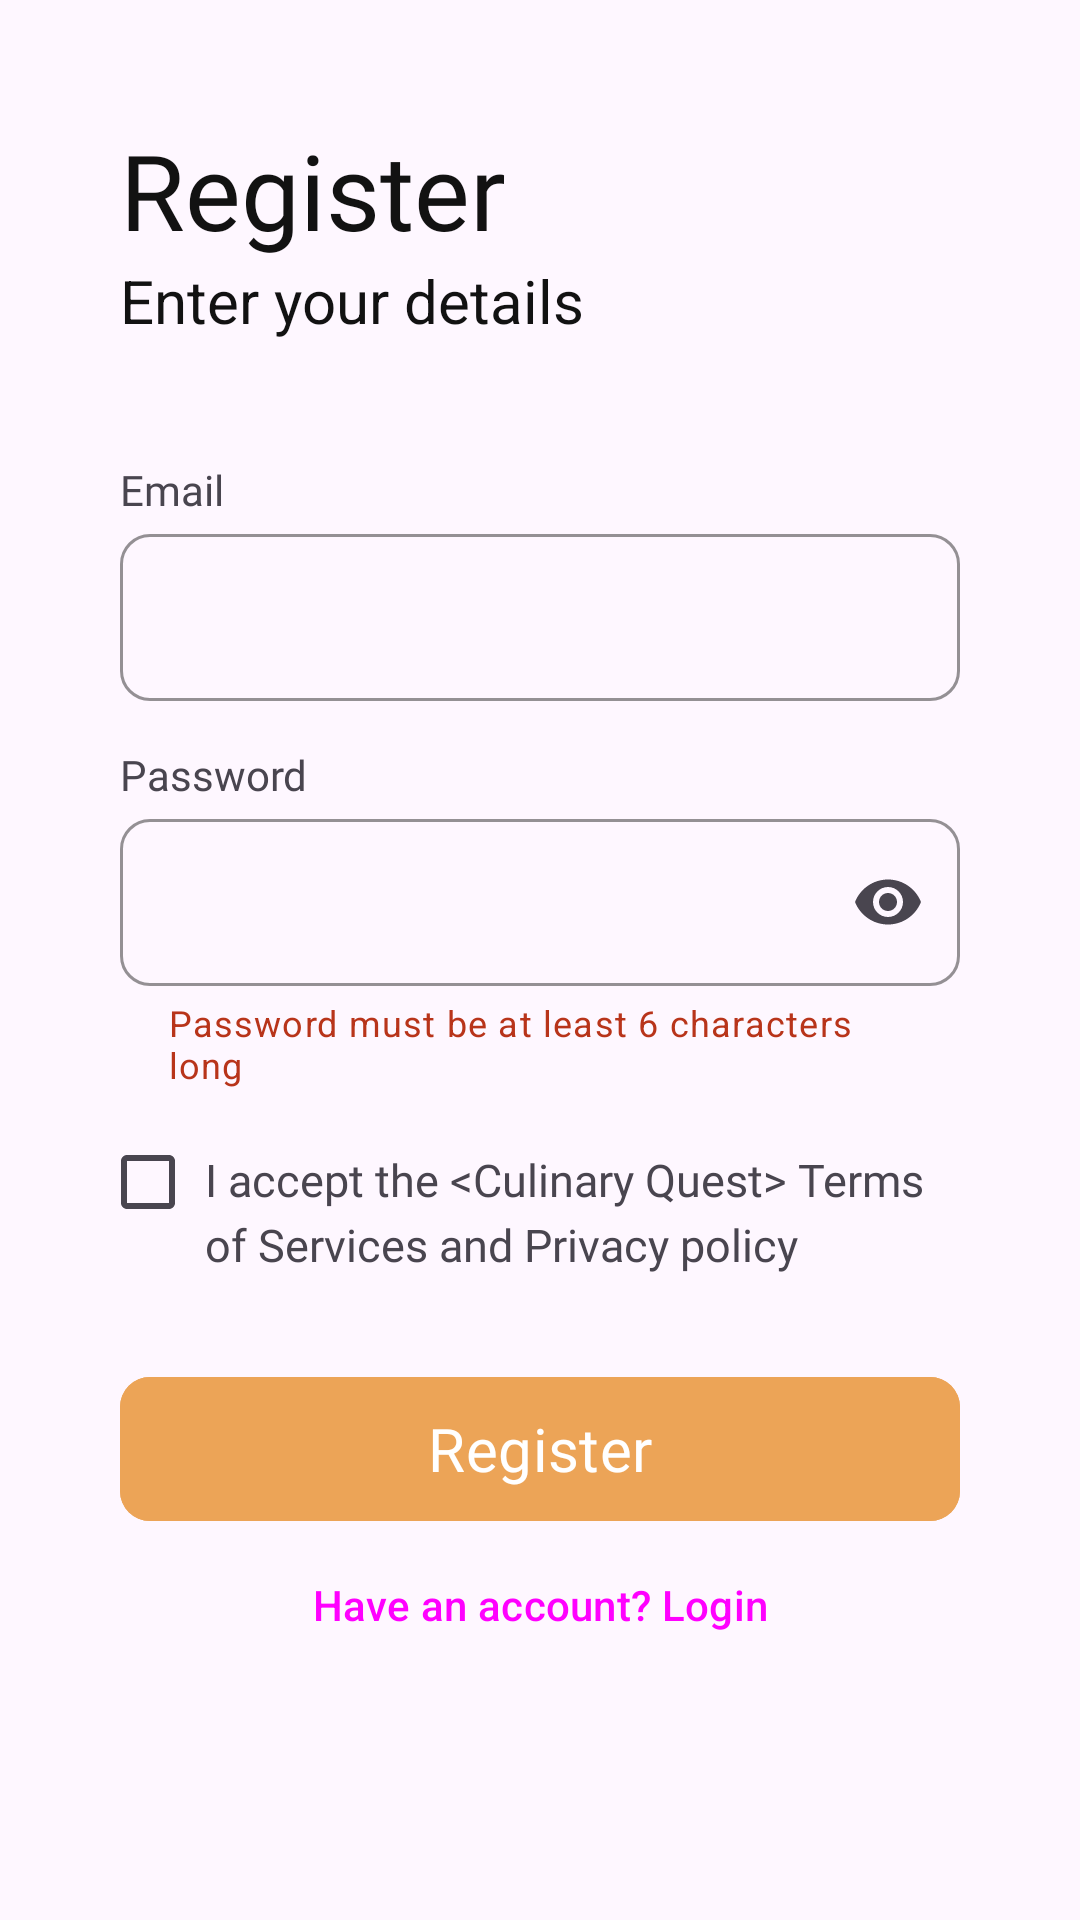

The Android layout XML behind this screen, and the referenced resources:
<!-- AndroidManifest.xml: application theme Theme.RecipeSearchApp -->
<!-- res/layout/fragment_registration.xml -->
<?xml version="1.0" encoding="utf-8"?>
<layout xmlns:android="http://schemas.android.com/apk/res/android"
    xmlns:tools="http://schemas.android.com/tools"
    xmlns:app="http://schemas.android.com/apk/res-auto">


    <androidx.constraintlayout.widget.ConstraintLayout
        android:layout_width="match_parent"
        android:layout_height="match_parent"
        tools:context=".Fragment.RegistrationFragment">

        <androidx.constraintlayout.widget.Guideline
            android:id="@+id/guideline"
            android:layout_width="wrap_content"
            android:layout_height="wrap_content"
            android:orientation="vertical"
            app:layout_constraintGuide_begin="@dimen/forty_dp" />

        <androidx.constraintlayout.widget.Guideline
            android:id="@+id/guideline2"
            android:layout_width="wrap_content"
            android:layout_height="wrap_content"
            android:orientation="vertical"
            app:layout_constraintGuide_end="@dimen/forty_dp" />

        <TextView
            android:id="@+id/textView"
            android:layout_width="wrap_content"
            android:layout_height="wrap_content"
            android:layout_marginTop="@dimen/forty_dp"
            android:fontFamily="@font/poppins"
            android:text="@string/register"
            android:textColor="@color/black_text"
            android:textSize="35sp"
            app:layout_constraintStart_toStartOf="@+id/guideline"
            app:layout_constraintTop_toTopOf="parent" />

        <TextView
            android:id="@+id/textView2"
            android:layout_width="wrap_content"
            android:layout_height="wrap_content"
            android:text="@string/regis_text"
            android:textSize="20sp"
            android:textColor="@color/black_text"
            app:layout_constraintStart_toStartOf="@+id/guideline"
            app:layout_constraintTop_toBottomOf="@+id/textView" />

        <TextView
            android:id="@+id/textView3"
            android:layout_width="wrap_content"
            android:layout_height="wrap_content"
            android:fontFamily="@font/poppins_medium"
            android:text="@string/email"
            android:textSize="14sp"
            android:layout_marginTop="@dimen/forty_dp"
            app:layout_constraintStart_toStartOf="@+id/guideline"
            app:layout_constraintTop_toBottomOf="@+id/textView2" />

        <com.google.android.material.textfield.TextInputLayout
            style="?attr/textInputOutlinedStyle"
            android:id="@+id/email"
            android:layout_width="0dp"
            android:layout_height="wrap_content"
            app:boxCornerRadiusBottomEnd="@dimen/ten_dp"
            app:boxCornerRadiusBottomStart="@dimen/ten_dp"
            app:boxCornerRadiusTopEnd="@dimen/ten_dp"
            app:boxCornerRadiusTopStart="@dimen/ten_dp"
            app:endIconMode="clear_text"
            app:boxStrokeColor="@color/button_color"
            app:layout_constraintStart_toStartOf="@+id/guideline"
            app:layout_constraintEnd_toStartOf="@id/guideline2"
            app:layout_constraintTop_toBottomOf="@+id/textView3">

            <com.google.android.material.textfield.TextInputEditText
                android:id="@+id/emailText"
                android:layout_width="match_parent"
                android:layout_height="wrap_content"
                android:inputType="textEmailAddress"
                android:textIsSelectable="true"
                android:fontFamily="@font/poppins_medium"
                android:textSize="16sp" />
        </com.google.android.material.textfield.TextInputLayout>

        <com.google.android.material.textfield.TextInputLayout
            android:id="@+id/pass"
            style="?attr/textInputOutlinedStyle"
            android:layout_width="0dp"
            android:layout_height="wrap_content"
            app:boxCornerRadiusBottomEnd="@dimen/ten_dp"
            app:boxCornerRadiusBottomStart="@dimen/ten_dp"
            app:boxCornerRadiusTopEnd="@dimen/ten_dp"
            app:boxCornerRadiusTopStart="@dimen/ten_dp"
            app:endIconMode="password_toggle"
            app:helperTextEnabled="true"
            app:helperText="@string/password_helper_text"
            app:helperTextTextColor="@color/chip_color"
            app:boxStrokeColor="@color/button_color"
            app:layout_constraintStart_toStartOf="@+id/guideline"
            app:layout_constraintEnd_toStartOf="@id/guideline2"
            app:layout_constraintTop_toBottomOf="@+id/textView4">

            <com.google.android.material.textfield.TextInputEditText
                android:id="@+id/passText"
                android:layout_width="match_parent"
                android:layout_height="wrap_content"
                android:fontFamily="@font/poppins"
                android:inputType="text|textPassword"
                android:textIsSelectable="true"
                android:textSize="16sp" />
        </com.google.android.material.textfield.TextInputLayout>

        <TextView
            android:id="@+id/textView4"
            android:layout_width="wrap_content"
            android:layout_height="wrap_content"
            android:fontFamily="@font/poppins_medium"
            android:text="@string/pass"
            android:textSize="14sp"
            android:layout_marginTop="15dp"
            app:layout_constraintStart_toStartOf="@+id/guideline"
            app:layout_constraintTop_toBottomOf="@+id/email" />

        <CheckBox
            android:id="@+id/checkBox"
            android:layout_width="wrap_content"
            android:layout_height="wrap_content"
            android:layout_marginTop="15dp"
            android:minHeight="25dp"
            android:minWidth="25dp"
            android:layout_marginStart="-7dp"
            android:buttonTint="@color/button_color"
            app:layout_constraintStart_toStartOf="@+id/guideline"
            app:layout_constraintTop_toBottomOf="@+id/pass" />

        <TextView
            android:id="@+id/textView5"
            android:layout_width="0dp"
            android:layout_height="wrap_content"
            android:layout_marginTop="20dp"
            android:text="@string/reg_check_text"
            android:textSize="15sp"
            android:lineSpacingExtra="4dp"
            android:fontFamily="@font/poppins"
            android:layout_marginStart="3dp"
            app:layout_constraintStart_toEndOf="@+id/checkBox"
            app:layout_constraintEnd_toStartOf="@id/guideline2"
            app:layout_constraintTop_toBottomOf="@+id/pass" />

        <com.google.android.material.button.MaterialButton
            android:id="@+id/registerButton"
            android:layout_width="0dp"
            android:layout_height="56dp"
            android:layout_marginTop="30dp"
            android:fontFamily="@font/poppins_medium"
            android:text="@string/register"
            android:textAllCaps="false"
            android:textSize="20sp"
            android:backgroundTint="@color/button_color"
            app:cornerRadius="10dp"
            app:layout_constraintEnd_toStartOf="@id/guideline2"
            app:layout_constraintStart_toStartOf="@+id/guideline"
            app:layout_constraintTop_toBottomOf="@+id/textView5" />

        <Button
            android:id="@+id/login"
            style="@style/Widget.Material3.Button.TextButton"
            android:layout_width="0dp"
            android:layout_height="wrap_content"
            app:cornerRadius="10dp"
            android:text="Have an account? Login"
            app:layout_constraintEnd_toStartOf="@+id/guideline2"
            app:layout_constraintStart_toStartOf="@+id/guideline"
            app:layout_constraintTop_toBottomOf="@+id/registerButton" />


    </androidx.constraintlayout.widget.ConstraintLayout>
</layout>
<!-- resources referenced by this layout -->
<resources>
  <color name="black_text">#121212</color>
  <color name="button_color">#ECA457</color>
  <color name="chip_color">#B8341A</color>
  <dimen name="forty_dp">40dp</dimen>
  <dimen name="ten_dp">10dp</dimen>
  <string name="email">Email</string>
  <string name="pass">Password</string>
  <string name="password_helper_text">Password must be at least 6 characters long</string>
  <string name="reg_check_text">I accept the &lt;Culinary Quest&gt; Terms of Services and Privacy policy</string>
  <string name="regis_text">Enter your details</string>
  <string name="register">Register</string>
  <style name="Theme.RecipeSearchApp" parent="Base.Theme.RecipeSearchApp" />
  <style name="Base.Theme.RecipeSearchApp" parent="Theme.Material3.DayNight.NoActionBar">
  
          <item name="colorPrimary">@color/button_color</item>
          <item name="colorPrimaryVariant">@color/app_background</item>
          <item name="colorOnPrimary">@color/white</item>
  
          
          <item name="android:statusBarColor">@color/app_background</item>
          
          
      </style>
  <color name="app_background">#FFCC00</color>
  <color name="white">#FFFFFFFF</color>
</resources>
